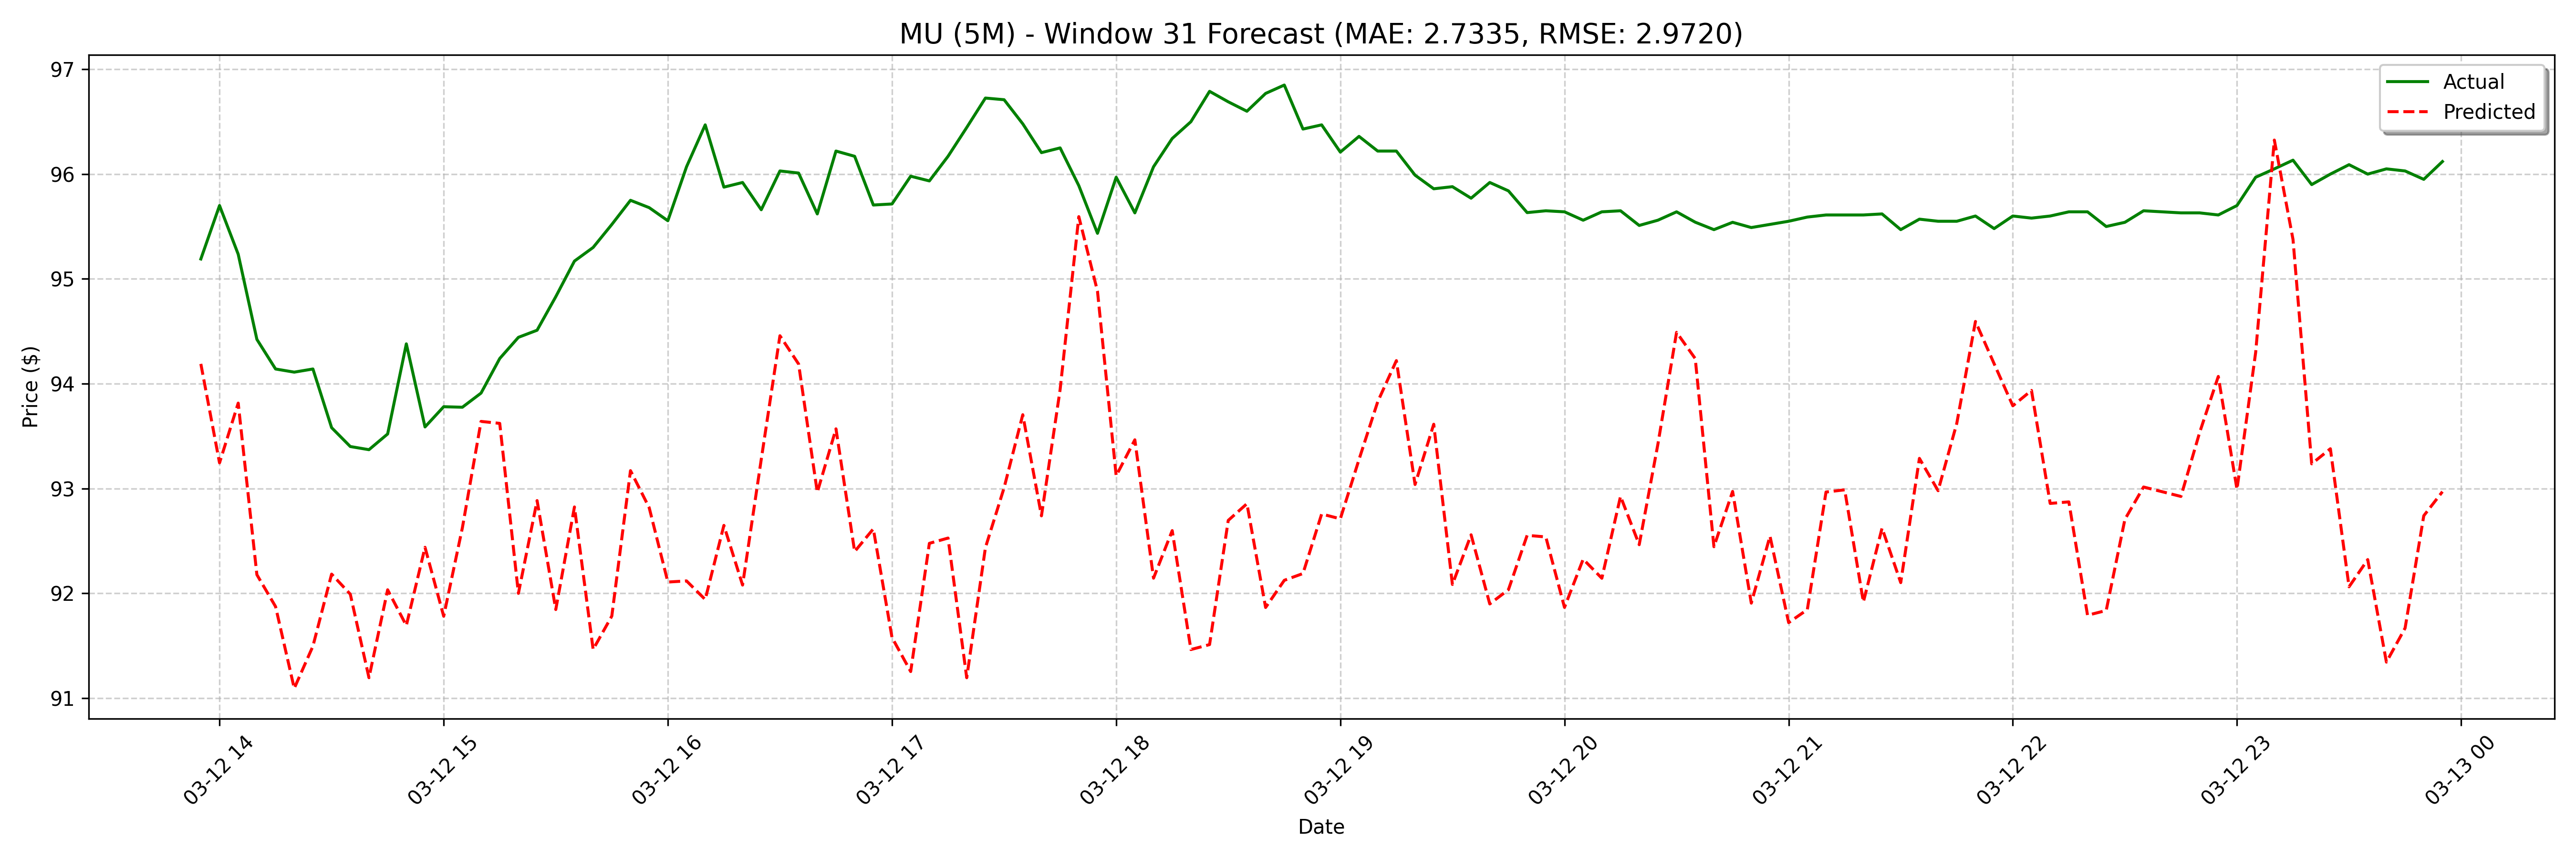

The file beside this chart, header and first rows:
date, actual, forecast
2025-03-12 13:55:00, 95.19, 94.19
2025-03-12 14:00:00, 95.7, 93.24
2025-03-12 14:05:00, 95.24, 93.81
2025-03-12 14:10:00, 94.42, 92.18
2025-03-12 14:15:00, 94.14, 91.87
2025-03-12 14:20:00, 94.11, 91.09
2025-03-12 14:25:00, 94.14, 91.49
2025-03-12 14:30:00, 93.58, 92.18
2025-03-12 14:35:00, 93.4, 91.99
2025-03-12 14:40:00, 93.37, 91.19
2025-03-12 14:45:00, 93.52, 92.03
2025-03-12 14:50:00, 94.38, 91.69
2025-03-12 14:55:00, 93.59, 92.44
2025-03-12 15:00:00, 93.78, 91.78
2025-03-12 15:05:00, 93.78, 92.62
2025-03-12 15:10:00, 93.91, 93.64
2025-03-12 15:15:00, 94.24, 93.62
2025-03-12 15:20:00, 94.44, 92
2025-03-12 15:25:00, 94.51, 92.88
2025-03-12 15:30:00, 94.83, 91.84
2025-03-12 15:35:00, 95.17, 92.82
2025-03-12 15:40:00, 95.3, 91.46
2025-03-12 15:45:00, 95.52, 91.78
2025-03-12 15:50:00, 95.75, 93.17
2025-03-12 15:55:00, 95.68, 92.82
2025-03-12 16:00:00, 95.56, 92.11
2025-03-12 16:05:00, 96.07, 92.12
2025-03-12 16:10:00, 96.47, 91.94
2025-03-12 16:15:00, 95.88, 92.65
2025-03-12 16:20:00, 95.92, 92.08
2025-03-12 16:25:00, 95.66, 93.28
2025-03-12 16:30:00, 96.03, 94.46
2025-03-12 16:35:00, 96.01, 94.19
2025-03-12 16:40:00, 95.62, 92.96
2025-03-12 16:45:00, 96.22, 93.57
2025-03-12 16:50:00, 96.17, 92.4
2025-03-12 16:55:00, 95.71, 92.61
2025-03-12 17:00:00, 95.71, 91.58
2025-03-12 17:05:00, 95.98, 91.25
2025-03-12 17:10:00, 95.93, 92.48
2025-03-12 17:15:00, 96.17, 92.53
2025-03-12 17:20:00, 96.44, 91.19
2025-03-12 17:25:00, 96.73, 92.43
2025-03-12 17:30:00, 96.71, 93.01
2025-03-12 17:35:00, 96.48, 93.7
2025-03-12 17:40:00, 96.21, 92.74
2025-03-12 17:45:00, 96.25, 93.94
2025-03-12 17:50:00, 95.89, 95.59
2025-03-12 17:55:00, 95.43, 94.88
2025-03-12 18:00:00, 95.97, 93.12
2025-03-12 18:05:00, 95.63, 93.46
2025-03-12 18:10:00, 96.07, 92.14
2025-03-12 18:15:00, 96.34, 92.6
2025-03-12 18:20:00, 96.5, 91.46
2025-03-12 18:25:00, 96.79, 91.51
2025-03-12 18:30:00, 96.69, 92.7
2025-03-12 18:35:00, 96.6, 92.85
2025-03-12 18:40:00, 96.77, 91.86
2025-03-12 18:45:00, 96.85, 92.12
2025-03-12 18:50:00, 96.43, 92.19
... 68 more rows
